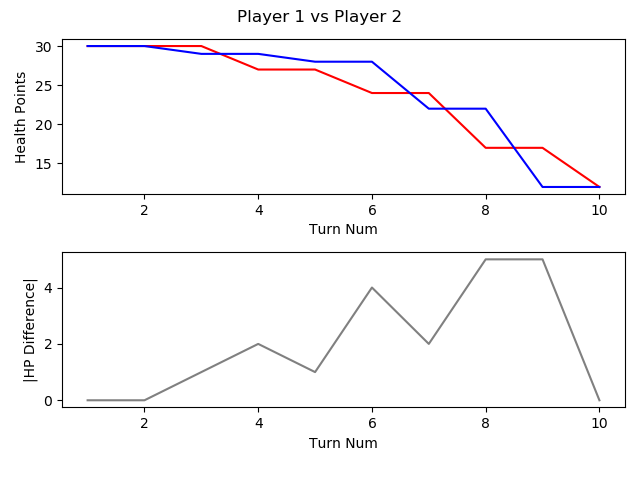

The table this chart was drawn from, first rows:
, TURN_NO, P1_HEALTH, P2_HEALTH, CURRENT_PLAYER, AMOUNTHEALEDTHISTURN, NUMATTACKSTHISTURN, NUMCARDSDRAWNTHISTURN, NUMCARDSPLAYEDTHISTURN, NUMCARDSTODRAW, NUMELEMENTALSPLAYEDLASTTURN, NUMELEMENTALSPLAYEDTHISTURN, NUMFRIENDLYMINIONSTHATATTACKEDTHISTURN, NUMFRIENDLYMINIONSTHATDIEDTHISTURN, NUMMINIONSPLAYEDTHISTURN, NUMMINIONSPLAYERKILLEDTHISTURN, NUMOPTIONSPLAYEDTHISTURN, NUMSECRETSPLAYEDTHISGAME, NUMSPELLSPLAYEDTHISGAME, NUMTIMESHEROPOWERUSEDTHISGAME, REMAININGMANA, TOTALMANASPENTTHISGAME, USEDMANATHISTURN
1, 1, 30, 30, P1 FitzVonGerald, 0, 0, 1, 0, 0, 0, 0, 0, 0, 0, 0, 0, 0, 0, 0, 1, 0, 0
2, 2, 30, 30, P2 RehHausZuckFuchs, 0, 0, 1, 2, 0, 0, 0, 0, 0, 1, 0, 2, 0, 1, 0, 0, 2, 1
3, 3, 30, 29, P1 FitzVonGerald, 0, 0, 1, 1, 0, 0, 0, 0, 0, 0, 0, 2, 0, 1, 0, 1, 1, 1
4, 4, 27, 29, P2 RehHausZuckFuchs, 0, 0, 1, 0, 0, 0, 0, 2, 0, 0, 0, 2, 0, 1, 0, 2, 2, 0
5, 5, 27, 28, P1 FitzVonGerald, 0, 0, 1, 1, 0, 0, 0, 0, 0, 1, 0, 2, 0, 1, 0, 0, 4, 3
6, 6, 24, 28, P2 RehHausZuckFuchs, 0, 0, 1, 1, 0, 0, 0, 2, 2, 0, 3, 4, 0, 1, 0, 0, 5, 3
7, 7, 24, 22, P1 FitzVonGerald, 0, 0, 1, 1, 0, 0, 0, 2, 0, 1, 0, 4, 0, 1, 0, 0, 8, 4
8, 8, 17, 22, P2 RehHausZuckFuchs, 0, 0, 1, 1, 0, 0, 0, 1, 0, 1, 0, 3, 0, 1, 0, 0, 9, 4
9, 9, 17, 12, P1 FitzVonGerald, 0, 0, 1, 2, 0, 0, 0, 2, 0, 1, 0, 5, 0, 1, 0, 0, 13, 5
10, 10, 12, 12, P2 RehHausZuckFuchs, 0, 0, 1, 1, 0, 0, 0, 1, 1, 0, 2, 3, 0, 1, 0, 0, 14, 5
